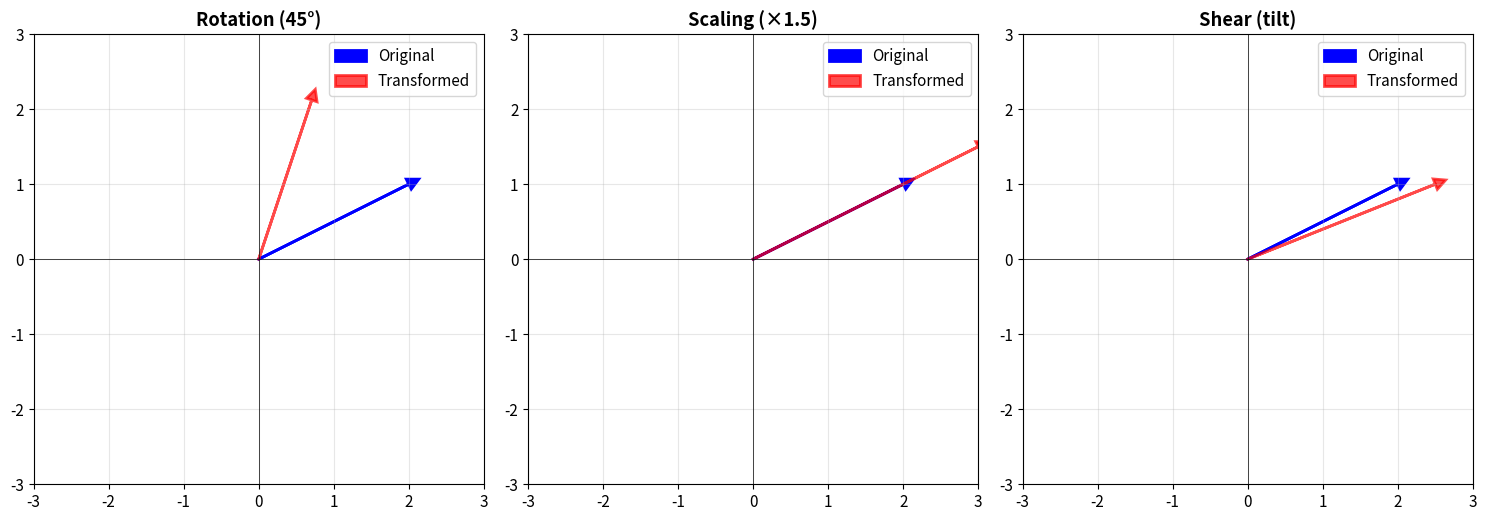
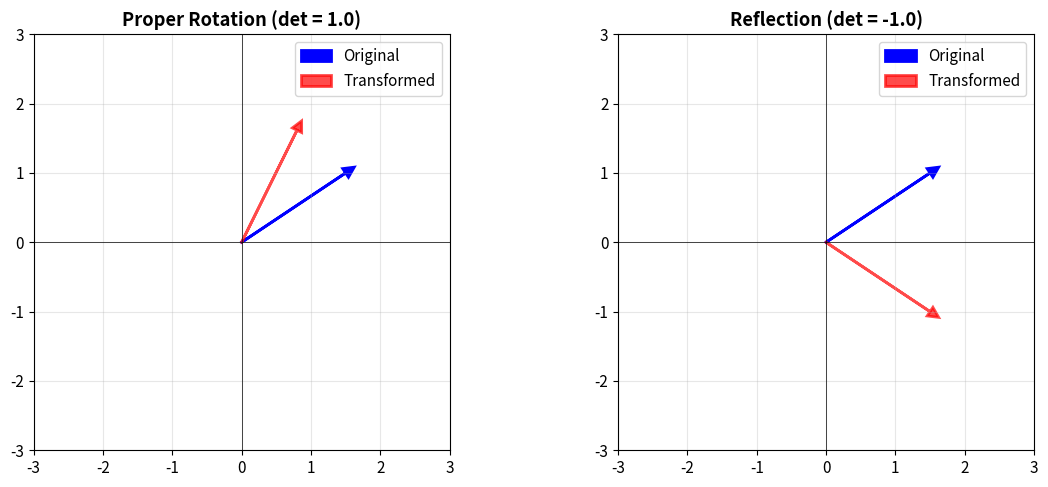
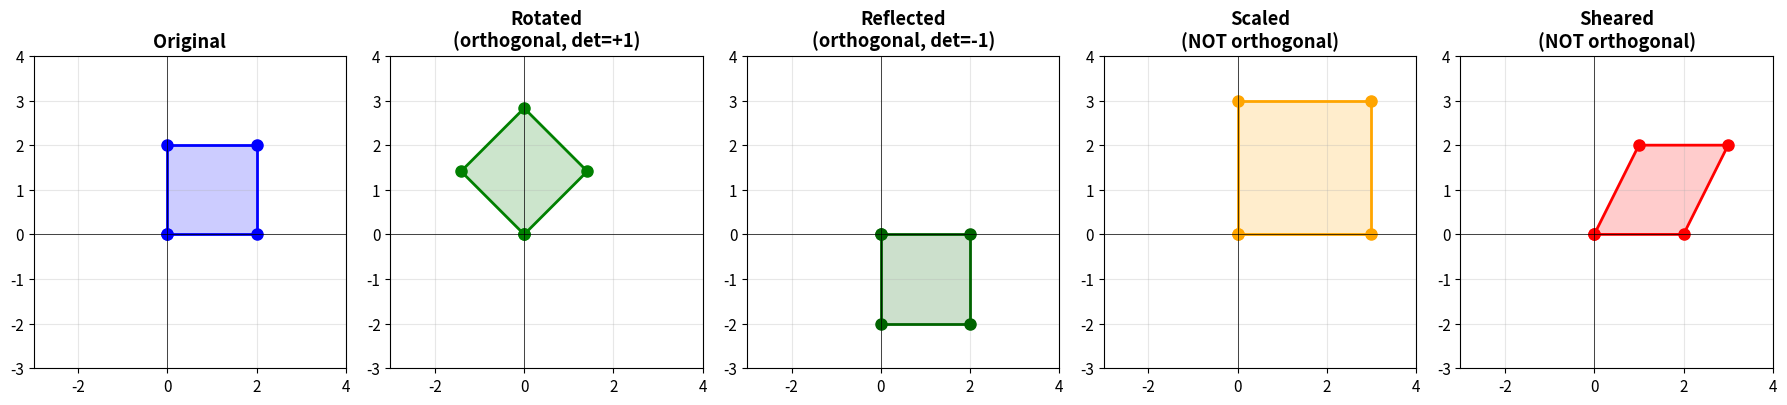
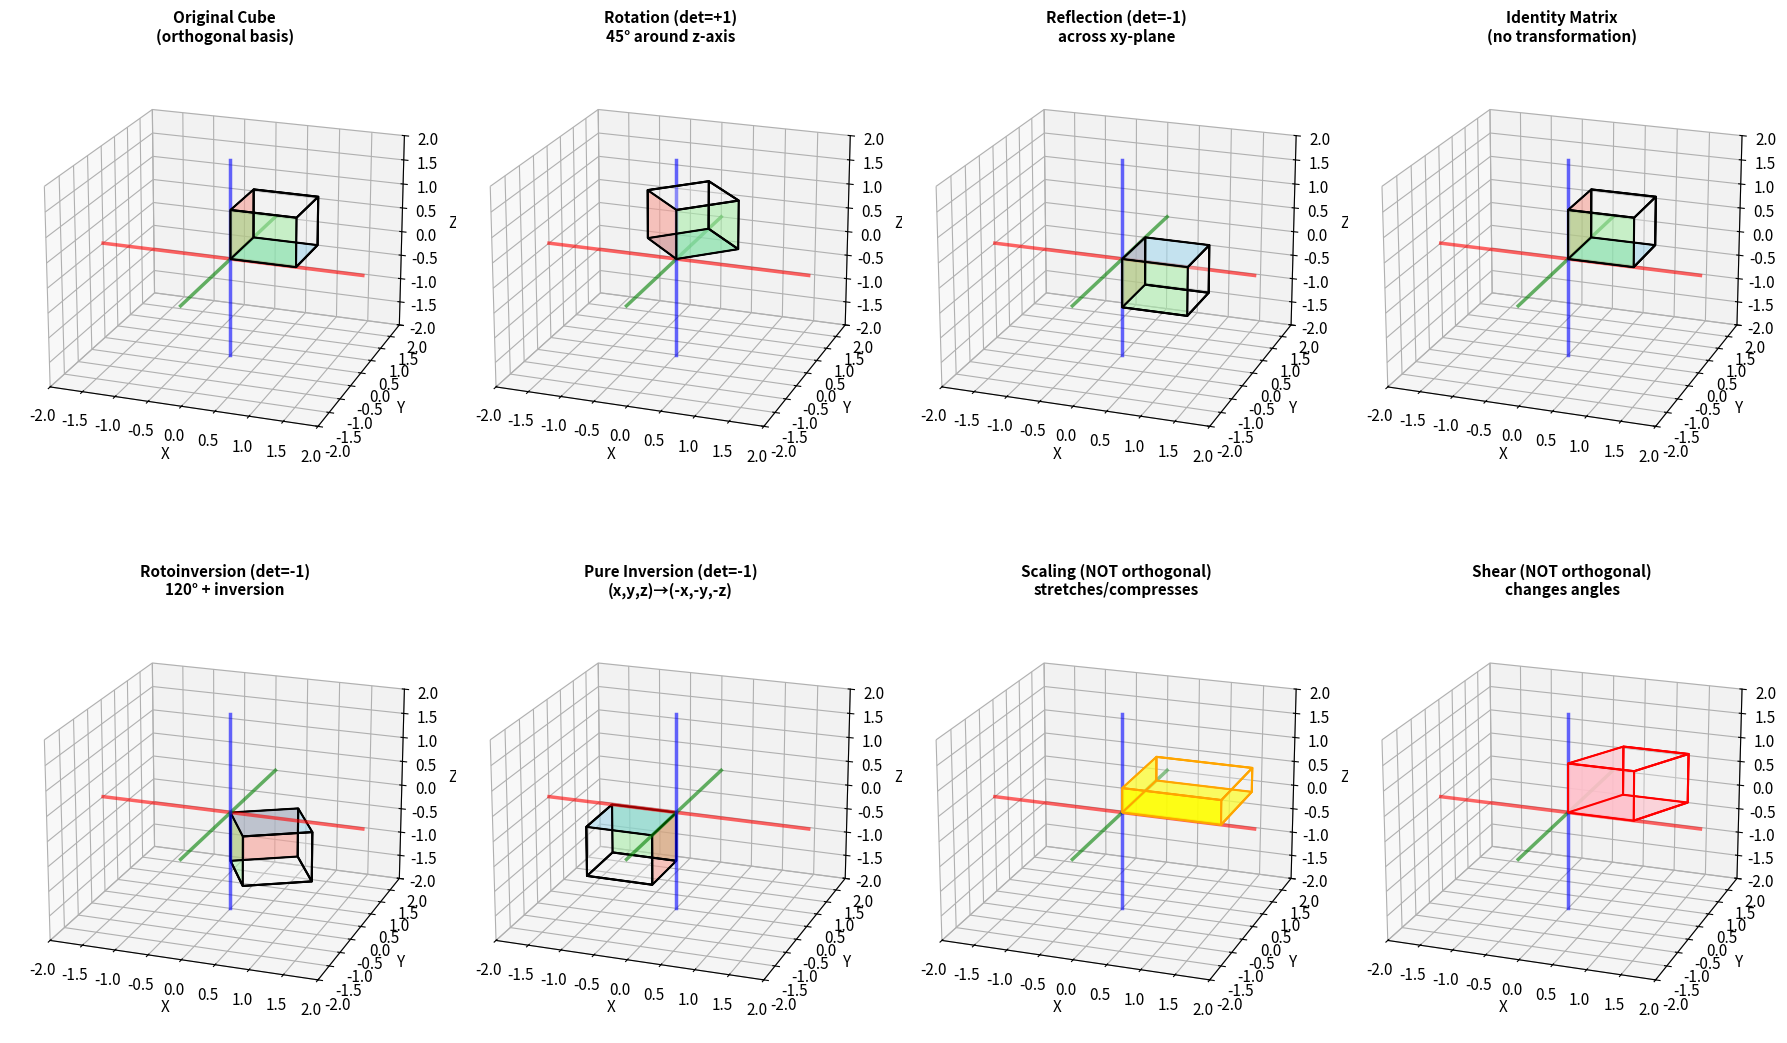

Write the Python code that produced these figures, in order.
import numpy as np
import matplotlib.pyplot as plt
from matplotlib.patches import FancyArrowPatch

# Configure matplotlib for nice plots
plt.rcParams['figure.figsize'] = (14, 5)
plt.rcParams['font.size'] = 11

np.set_printoptions(precision=3, suppress=True)
print("Setup complete!")

def plot_vector_transformation(original, transformed, title, ax):
    """Helper function to plot before/after vectors"""
    # Plot original vector in blue
    ax.arrow(0, 0, original[0], original[1], 
             head_width=0.15, head_length=0.15, 
             fc='blue', ec='blue', linewidth=2, label='Original')
    
    # Plot transformed vector in red
    ax.arrow(0, 0, transformed[0], transformed[1], 
             head_width=0.15, head_length=0.15, 
             fc='red', ec='red', linewidth=2, alpha=0.7, label='Transformed')
    
    # Formatting
    ax.set_xlim(-3, 3)
    ax.set_ylim(-3, 3)
    ax.set_aspect('equal')
    ax.grid(True, alpha=0.3)
    ax.axhline(y=0, color='k', linewidth=0.5)
    ax.axvline(x=0, color='k', linewidth=0.5)
    ax.set_title(title, fontweight='bold')
    ax.legend(loc='upper right')

# Start with a simple vector
v = np.array([2, 1])

# Define three different transformations
# 1. Rotation by 45 degrees
angle = np.pi/4  # 45 degrees in radians
R_rotation = np.array([
    [np.cos(angle), -np.sin(angle)],
    [np.sin(angle),  np.cos(angle)]
])

# 2. Scaling (stretch by factor of 1.5)
R_scale = np.array([
    [1.5, 0],
    [0, 1.5]
])

# 3. Shear (tilt to the right)
R_shear = np.array([
    [1, 0.5],
    [0, 1]
])

# Apply transformations
v_rotated = R_rotation @ v
v_scaled = R_scale @ v
v_sheared = R_shear @ v

# Visualize all three
fig, axes = plt.subplots(1, 3, figsize=(15, 5))

plot_vector_transformation(v, v_rotated, 'Rotation (45°)', axes[0])
plot_vector_transformation(v, v_scaled, 'Scaling (×1.5)', axes[1])
plot_vector_transformation(v, v_sheared, 'Shear (tilt)', axes[2])

plt.tight_layout()
plt.show()

# Print the lengths
print("\nVector lengths:")
print(f"Original:  {np.linalg.norm(v):.3f}")
print(f"Rotated:   {np.linalg.norm(v_rotated):.3f}  ← Same length!")
print(f"Scaled:    {np.linalg.norm(v_scaled):.3f}  ← Different length")
print(f"Sheared:   {np.linalg.norm(v_sheared):.3f}  ← Different length")

# Check which matrices are orthogonal
def is_orthogonal(R, tol=1e-10):
    """Check if R^T @ R = I"""
    identity = np.eye(R.shape[0])
    product = R.T @ R
    return np.allclose(product, identity, atol=tol)

print("Testing our three matrices:\n")

print("1. Rotation matrix:")
print(R_rotation)
print(f"   R^T @ R = ")
print(R_rotation.T @ R_rotation)
print(f"   Is orthogonal? {is_orthogonal(R_rotation)}\n")

print("2. Scaling matrix:")
print(R_scale)
print(f"   R^T @ R = ")
print(R_scale.T @ R_scale)
print(f"   Is orthogonal? {is_orthogonal(R_scale)}\n")

print("3. Shear matrix:")
print(R_shear)
print(f"   R^T @ R = ")
print(R_shear.T @ R_shear)
print(f"   Is orthogonal? {is_orthogonal(R_shear)}\n")

print("✓ Only the rotation matrix is orthogonal!")

# Create a rotation (det = +1)
angle = np.pi/6  # 30 degrees
R_proper = np.array([
    [np.cos(angle), -np.sin(angle)],
    [np.sin(angle),  np.cos(angle)]
])

# Create a reflection across x-axis (det = -1)
R_improper = np.array([
    [1,  0],
    [0, -1]
])

# Apply to a test vector
v_test = np.array([1.5, 1])
v_proper = R_proper @ v_test
v_improper = R_improper @ v_test

# Visualize
fig, axes = plt.subplots(1, 2, figsize=(12, 5))

plot_vector_transformation(v_test, v_proper, 
                          f'Proper Rotation (det = {np.linalg.det(R_proper):.1f})', 
                          axes[0])
plot_vector_transformation(v_test, v_improper, 
                          f'Reflection (det = {np.linalg.det(R_improper):.1f})', 
                          axes[1])

plt.tight_layout()
plt.show()

print("\nBoth transformations:")
print(f"- Preserve length: {np.linalg.norm(v_test):.3f} → {np.linalg.norm(v_proper):.3f} and {np.linalg.norm(v_improper):.3f}")
print(f"- Are orthogonal: R^T R = I? {is_orthogonal(R_proper)} and {is_orthogonal(R_improper)}")
print(f"\nBut they differ in determinant:")
print(f"- Rotation: det = {np.linalg.det(R_proper):.0f} (orientation preserved)")
print(f"- Reflection: det = {np.linalg.det(R_improper):.0f} (orientation flipped)")

# Define a square (as column vectors)
square = np.array([
    [0, 2, 2, 0, 0],  # x-coordinates
    [0, 0, 2, 2, 0]   # y-coordinates
])

# Apply our four transformations (from Part 1)
square_rotated = R_rotation @ square
square_scaled = R_scale @ square
square_sheared = R_shear @ square

# Add reflection (from Part 3)
square_reflected = R_improper @ square

# Plot all five
fig, axes = plt.subplots(1, 5, figsize=(18, 4))

def plot_shape(points, ax, title, color='blue'):
    ax.plot(points[0, :], points[1, :], 'o-', color=color, linewidth=2, markersize=8)
    ax.fill(points[0, :], points[1, :], color=color, alpha=0.2)
    ax.set_xlim(-3, 4)
    ax.set_ylim(-3, 4)
    ax.set_aspect('equal')
    ax.grid(True, alpha=0.3)
    ax.axhline(y=0, color='k', linewidth=0.5)
    ax.axvline(x=0, color='k', linewidth=0.5)
    ax.set_title(title, fontweight='bold')

plot_shape(square, axes[0], 'Original', 'blue')
plot_shape(square_rotated, axes[1], 'Rotated\n(orthogonal, det=+1)', 'green')
plot_shape(square_reflected, axes[2], 'Reflected\n(orthogonal, det=-1)', 'darkgreen')
plot_shape(square_scaled, axes[3], 'Scaled\n(NOT orthogonal)', 'orange')
plot_shape(square_sheared, axes[4], 'Sheared\n(NOT orthogonal)', 'red')

plt.tight_layout()
plt.show()

print("Notice:")
print("✓ Rotation: Square stays a square (sides equal, angles 90°, det=+1)")
print("✓ Reflection: Square stays a square but flipped (det=-1)")
print("✗ Scaling: Square becomes larger but stays square (changes lengths)")
print("✗ Shear: Square becomes a parallelogram (angles changed!)")
print("\n→ Both orthogonal transformations preserve the square's geometry!")

# Helper function to draw parallelepipeds (from molass-legacy)
from mpl_toolkits.mplot3d.art3d import Poly3DCollection, Line3DCollection

def parallelogram(origin, v1, v2):
    """Create a parallelogram from origin and two vectors"""
    return [origin, origin+v1, origin+v1+v2, origin+v2]

def plot_parallelepiped_colored(ax, origin, vectors, face_colors=None, edgecolor='black', alpha=0.8):
    """
    Plot a parallelepiped with colored faces adjacent to origin and neutral opposite faces.
    
    Parameters:
    - origin: starting point [x, y, z]
    - vectors: list of 3 vectors defining the edges
    - face_colors: list of 3 colors for the three origin-adjacent faces (default: ['red', 'green', 'blue'])
    - edgecolor: edge color
    - alpha: transparency for origin-adjacent faces
    """
    if face_colors is None:
        face_colors = ['salmon', 'lightgreen', 'lightblue']  # RGB-ish for X, Y, Z faces
    
    verts_origin = []
    colors_origin = []
    verts_opposite = []
    
    for idx, (i, j, k) in enumerate([(0,1,2), (1,2,0), (2,0,1)]):
        vi = np.array(vectors[i])
        vj = np.array(vectors[j])
        vk = np.array(vectors[k])
        
        # Face at origin (perpendicular to vector k) - COLORED
        verts_origin.append(parallelogram(np.zeros(3), vi, vj))
        colors_origin.append(face_colors[idx])
        
        # Opposite face (shifted by vector k) - NEUTRAL & MORE TRANSPARENT
        verts_opposite.append(parallelogram(vk, vi, vj))
    
    # Add origin-adjacent faces with normal transparency
    ax.add_collection3d(Poly3DCollection(verts_origin, facecolors=colors_origin, linewidths=1, alpha=alpha, edgecolors=edgecolor))
    # Add opposite faces with higher transparency
    ax.add_collection3d(Poly3DCollection(verts_opposite, facecolors='whitesmoke', linewidths=1, alpha=0.15, edgecolors=edgecolor))
    # Add edges
    all_verts = verts_origin + verts_opposite
    ax.add_collection3d(Line3DCollection(all_verts, colors=edgecolor, linewidths=1.5, linestyles='-'))

# Define a unit cube using three orthogonal unit vectors
unit_vectors = [
    np.array([1, 0, 0]),  # x-direction
    np.array([0, 1, 0]),  # y-direction
    np.array([0, 0, 1])   # z-direction
]

# Define face colors that match the perpendicular axes
# Strategy: face color matches the axis it's perpendicular to
# Loop order [(0,1,2), (1,2,0), (2,0,1)] creates faces: xy, yz, zx
face_colors = ['skyblue', 'salmon', 'lightgreen']  # xy-faces (⊥Z-axis), yz-faces (⊥X-axis), zx-faces (⊥Y-axis)

# Define 3D transformations (from Part 3)
# 1. Rotation around z-axis by 45° (det = +1)
angle_3d = np.pi/4
R_rot_z = np.array([
    [np.cos(angle_3d), -np.sin(angle_3d), 0],
    [np.sin(angle_3d),  np.cos(angle_3d), 0],
    [0, 0, 1]
])

# 2. Reflection across xy-plane (flip z-coordinate, det = -1)
R_reflect_xy = np.array([
    [1,  0,  0],
    [0,  1,  0],
    [0,  0, -1]
])

# 3. Rotoinversion: 120° rotation around z-axis + inversion (det = -1)
# This is a 3-fold rotoinversion axis (common in crystallography)
angle_120 = 2*np.pi/3  # 120 degrees
R_rotoinv = -np.array([  # Negative sign = inversion after rotation
    [np.cos(angle_120), -np.sin(angle_120), 0],
    [np.sin(angle_120),  np.cos(angle_120), 0],
    [0, 0, 1]
])

# 4. Pure inversion: (x,y,z) → (-x,-y,-z) (det = -1)
R_inversion = -np.eye(3)

# 5. For comparison: Scaling (NOT orthogonal)
R_scale_3d = np.array([
    [1.5,  0,  0],
    [0,  1.5,  0],
    [0,  0, 0.5]
])

# 6. For comparison: Shear (NOT orthogonal)
R_shear_3d = np.array([
    [1, 0.5,  0],
    [0,  1,  0],
    [0,  0,  1]
])

# Apply transformations to the unit cube vectors
def transform_vectors(R, vecs):
    """Apply transformation R to a list of vectors"""
    return [R @ v for v in vecs]

cube_rotated = transform_vectors(R_rot_z, unit_vectors)
cube_reflected = transform_vectors(R_reflect_xy, unit_vectors)
cube_rotoinv = transform_vectors(R_rotoinv, unit_vectors)
cube_inverted = transform_vectors(R_inversion, unit_vectors)
cube_scaled = transform_vectors(R_scale_3d, unit_vectors)
cube_sheared = transform_vectors(R_shear_3d, unit_vectors)

# Verify orthogonality
print("Checking 3D transformations:\n")
print("ORTHOGONAL transformations (preserve cube shape):")
print(f"  Rotation around z-axis:    det = {np.linalg.det(R_rot_z):+.1f},  orthogonal? {is_orthogonal(R_rot_z)}")
print(f"  Reflection across xy-plane: det = {np.linalg.det(R_reflect_xy):+.1f},  orthogonal? {is_orthogonal(R_reflect_xy)}")
print(f"  Rotoinversion:             det = {np.linalg.det(R_rotoinv):+.1f},  orthogonal? {is_orthogonal(R_rotoinv)}")
print(f"  Pure inversion:            det = {np.linalg.det(R_inversion):+.1f},  orthogonal? {is_orthogonal(R_inversion)}")
print("\nNON-ORTHOGONAL transformations (distort cube):")
print(f"  Scaling:                   det = {np.linalg.det(R_scale_3d):+.1f},  orthogonal? {is_orthogonal(R_scale_3d)}")
print(f"  Shear:                     det = {np.linalg.det(R_shear_3d):+.1f},  orthogonal? {is_orthogonal(R_shear_3d)}")

print("\n✓ Color coding strategy:")
print("  Origin-adjacent faces (where 3 faces meet at origin):")
print("    • Blue face (xy-plane) ⊥ Z-axis (blue)")
print("    • Salmon face (yz-plane) ⊥ X-axis (red)")
print("    • Green face (zx-plane) ⊥ Y-axis (green)")
print("  Opposite faces: whitesmoke (neutral, to reduce visual clutter)")
print("✓ Watch how the 3 colored faces move to see the transformation!")
print("✓ Note: Rotoinversion and pure inversion don't exist as single transformations in 2D!")

# Visualize all transformations as colored parallelepipeds
fig = plt.figure(figsize=(18, 12))

origin = np.array([0, 0, 0])

# Set viewing angles for all 3D plots (adjust these to change all views at once)
viewing_elev = 20  # Elevation angle (degrees) - higher = view from above
viewing_azim = -70  # Azimuth angle (degrees) - controls left/right viewing angle

# Helper function to draw coordinate axes spanning the full frame
def draw_axes(ax, axis_range=2, linewidth=2.5, zorder=1):
    """Draw X, Y, Z axes spanning the full plot range"""
    # X-axis (red) - spans from -axis_range to +axis_range
    ax.plot([-axis_range, axis_range], [0, 0], [0, 0], 'r-', linewidth=linewidth, alpha=0.6, zorder=zorder)
    # Y-axis (green)
    ax.plot([0, 0], [-axis_range, axis_range], [0, 0], 'g-', linewidth=linewidth, alpha=0.6, zorder=zorder)
    # Z-axis (blue)
    ax.plot([0, 0], [0, 0], [-axis_range, axis_range], 'b-', linewidth=linewidth, alpha=0.6, zorder=zorder)

# Row 1: Original cube and orthogonal transformations (det = +1)
ax1 = fig.add_subplot(2, 4, 1, projection='3d')
draw_axes(ax1)
plot_parallelepiped_colored(ax1, origin, unit_vectors, face_colors=face_colors, edgecolor='black', alpha=0.5)
ax1.set_title('Original Cube\n(orthogonal basis)', fontweight='bold', fontsize=11)
ax1.set_xlim(-2, 2); ax1.set_ylim(-2, 2); ax1.set_zlim(-2, 2)
ax1.set_xlabel('X'); ax1.set_ylabel('Y'); ax1.set_zlabel('Z')
ax1.view_init(elev=viewing_elev, azim=viewing_azim)

ax2 = fig.add_subplot(2, 4, 2, projection='3d')
draw_axes(ax2)
plot_parallelepiped_colored(ax2, origin, cube_rotated, face_colors=face_colors, edgecolor='black', alpha=0.5)
ax2.set_title('Rotation (det=+1)\n45° around z-axis', fontweight='bold', fontsize=11)
ax2.set_xlim(-2, 2); ax2.set_ylim(-2, 2); ax2.set_zlim(-2, 2)
ax2.set_xlabel('X'); ax2.set_ylabel('Y'); ax2.set_zlabel('Z')
ax2.view_init(elev=viewing_elev, azim=viewing_azim)

ax3 = fig.add_subplot(2, 4, 3, projection='3d')
draw_axes(ax3)
plot_parallelepiped_colored(ax3, origin, cube_reflected, face_colors=face_colors, edgecolor='black', alpha=0.5)
ax3.set_title('Reflection (det=-1)\nacross xy-plane', fontweight='bold', fontsize=11)
ax3.set_xlim(-2, 2); ax3.set_ylim(-2, 2); ax3.set_zlim(-2, 2)
ax3.set_xlabel('X'); ax3.set_ylabel('Y'); ax3.set_zlabel('Z')
ax3.view_init(elev=viewing_elev, azim=viewing_azim)

ax4 = fig.add_subplot(2, 4, 4, projection='3d')
draw_axes(ax4)
plot_parallelepiped_colored(ax4, origin, unit_vectors, face_colors=face_colors, edgecolor='black', alpha=0.5)
ax4.set_title('Identity Matrix\n(no transformation)', fontweight='bold', fontsize=11)
ax4.set_xlim(-2, 2); ax4.set_ylim(-2, 2); ax4.set_zlim(-2, 2)
ax4.set_xlabel('X'); ax4.set_ylabel('Y'); ax4.set_zlabel('Z')
ax4.view_init(elev=viewing_elev, azim=viewing_azim)

# Row 2: New 3D phenomena (improper orthogonal) and non-orthogonal distortions
ax5 = fig.add_subplot(2, 4, 5, projection='3d')
plot_parallelepiped_colored(ax5, origin, cube_rotoinv, face_colors=face_colors, edgecolor='black', alpha=0.5)
draw_axes(ax5, zorder=100)  # High zorder to draw axes in front
ax5.set_title('Rotoinversion (det=-1)\n120° + inversion', fontweight='bold', fontsize=11)
ax5.set_xlim(-2, 2); ax5.set_ylim(-2, 2); ax5.set_zlim(-2, 2)
ax5.set_xlabel('X'); ax5.set_ylabel('Y'); ax5.set_zlabel('Z')
ax5.view_init(elev=viewing_elev, azim=viewing_azim)

ax6 = fig.add_subplot(2, 4, 6, projection='3d')
plot_parallelepiped_colored(ax6, origin, cube_inverted, face_colors=face_colors, edgecolor='black', alpha=0.5)
draw_axes(ax6, zorder=100)  # High zorder to draw axes in front
ax6.set_title('Pure Inversion (det=-1)\n(x,y,z)→(-x,-y,-z)', fontweight='bold', fontsize=11)
ax6.set_xlim(-2, 2); ax6.set_ylim(-2, 2); ax6.set_zlim(-2, 2)
ax6.set_xlabel('X'); ax6.set_ylabel('Y'); ax6.set_zlabel('Z')
ax6.view_init(elev=viewing_elev, azim=viewing_azim)

ax7 = fig.add_subplot(2, 4, 7, projection='3d')
draw_axes(ax7)
plot_parallelepiped_colored(ax7, origin, cube_scaled, face_colors=['yellow', 'yellow', 'yellow'], edgecolor='orange', alpha=0.7)
ax7.set_title('Scaling (NOT orthogonal)\nstretches/compresses', fontweight='bold', fontsize=11)
ax7.set_xlim(-2, 2); ax7.set_ylim(-2, 2); ax7.set_zlim(-2, 2)
ax7.set_xlabel('X'); ax7.set_ylabel('Y'); ax7.set_zlabel('Z')
ax7.view_init(elev=viewing_elev, azim=viewing_azim)

ax8 = fig.add_subplot(2, 4, 8, projection='3d')
draw_axes(ax8)
plot_parallelepiped_colored(ax8, origin, cube_sheared, face_colors=['pink', 'pink', 'pink'], edgecolor='red', alpha=0.7)
ax8.set_title('Shear (NOT orthogonal)\nchanges angles', fontweight='bold', fontsize=11)
ax8.set_xlim(-2, 2); ax8.set_ylim(-2, 2); ax8.set_zlim(-2, 2)
ax8.set_xlabel('X'); ax8.set_ylabel('Y'); ax8.set_zlabel('Z')
ax8.view_init(elev=viewing_elev, azim=viewing_azim)

plt.tight_layout()
plt.show()

print("\n" + "="*70)
print("KEY OBSERVATIONS IN 3D:")
print("="*70)
print("Coordinate axes: Red=X, Green=Y, Blue=Z (spanning full frame)")
print("Cube faces match perpendicular axis color:")
print("  • Blue faces (top/bottom, xy-plane) are perpendicular to Blue Z-axis")
print("  • Salmon faces (left/right, yz-plane) are perpendicular to Red X-axis")
print("  • Green faces (front/back, zx-plane) are perpendicular to Green Y-axis")
print()
print("✓ Top row & bottom-left: CUBE remains a CUBE (all orthogonal)")
print("  → Watch the colored faces to see how orientation changes!")
print("  → Rotation: blue face stays on top (rotates around Z-axis)")
print("  → Reflection: blue face flips to bottom (negative Z)")
print("  → Rotoinversion & Inversion: all faces flip orientation")
print()
print("  → Orthogonal transformations preserve:")
print("     - Edge lengths (all edges still length 1)")
print("     - Angles (all angles still 90°)")
print("     - Volume (still 1 cubic unit)")
print()
print("✗ Bottom-right two: CUBE becomes PARALLELEPIPED (non-orthogonal)")
print("  → All faces shown in uniform color (yellow/pink) to emphasize distortion")
print("  → Scaling: edges have different lengths")
print("  → Shear: angles are no longer 90°")
print()
print("→ In 3D, O(3) includes rotations, reflections, rotoinversions, and inversion")
print("→ All preserve the cube structure, just reorient or flip it")
print("→ Rotoinversion is particularly important in crystallography")
print("="*70)

# Create simple synthetic data: M = P @ C
np.random.seed(123)

# Original factorization
P_true = np.random.rand(10, 2) * 2  # 10 rows, 2 components
C_true = np.random.rand(2, 5) * 2   # 2 components, 5 columns
M = P_true @ C_true

print("Original factorization: M = P @ C")
print(f"M shape: {M.shape}")
print(f"P shape: {P_true.shape}")
print(f"C shape: {C_true.shape}")
print(f"\nData matrix M (first 5 rows):")
print(M[:5])

# 1. Orthogonal transformation (rotation)
angle = np.pi/3  # 60 degrees
R_orth = np.array([
    [np.cos(angle), -np.sin(angle)],
    [np.sin(angle),  np.cos(angle)]
])

# 2. Scaling transformation
R_scale_2d = np.array([
    [2, 0],
    [0, 0.5]
])

# 3. Shear transformation
R_shear_2d = np.array([
    [1, 0.8],
    [0, 1]
])

# Apply transformations: M = (P @ R) @ (R^-1 @ C)
P_orth = P_true @ R_orth
C_orth = np.linalg.inv(R_orth) @ C_true
M_orth = P_orth @ C_orth

P_scaled = P_true @ R_scale_2d
C_scaled = np.linalg.inv(R_scale_2d) @ C_true
M_scaled = P_scaled @ C_scaled

P_sheared = P_true @ R_shear_2d
C_sheared = np.linalg.inv(R_shear_2d) @ C_true
M_sheared = P_sheared @ C_sheared

# Check if we still get M
print("Do all transformations reproduce M exactly?\n")
print(f"Orthogonal: max error = {np.max(np.abs(M - M_orth)):.2e}  ✓")
print(f"Scaling:    max error = {np.max(np.abs(M - M_scaled)):.2e}  ✓")
print(f"Shear:      max error = {np.max(np.abs(M - M_sheared)):.2e}  ✓")
print("\n→ ALL transformations reproduce the data perfectly!")
print("→ We need additional constraints to choose between them.")

# Create second derivative operator for our 5-point curves
n_points = 5
D2 = np.zeros((n_points - 2, n_points))
for i in range(n_points - 2):
    D2[i, i:i+3] = [1, -2, 1]  # Second difference

print("Second derivative operator D2:")
print(D2)

# Compute smoothness for each factorization
def smoothness(C):
    """Compute smoothness penalty ||D^2 C||^2"""
    return np.linalg.norm(D2 @ C.T) ** 2

smooth_true = smoothness(C_true)
smooth_orth = smoothness(C_orth)
smooth_scaled = smoothness(C_scaled)
smooth_sheared = smoothness(C_sheared)

print("\nSmoothness values:")
print(f"True factorization: {smooth_true:.4f}")
print(f"After rotation:     {smooth_orth:.4f}  (change: {abs(smooth_orth - smooth_true):.2e})  ✓ Unchanged!")
print(f"After scaling:      {smooth_scaled:.4f}  (change: {abs(smooth_scaled - smooth_true):.4f})  ✗ Changed")
print(f"After shear:        {smooth_sheared:.4f}  (change: {abs(smooth_sheared - smooth_true):.4f})  ✗ Changed")

print("\n" + "="*70)
print("KEY INSIGHT:")
print("Only orthogonal transformations preserve the smoothness penalty!")
print("This is why REGALS Level 2 restricts ambiguity from 'any matrix' to O(n).")
print("="*70)